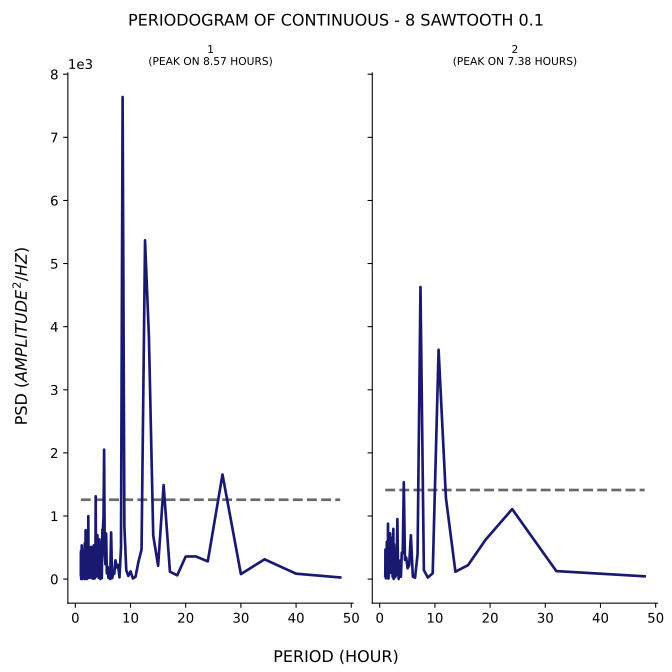

Data behind this chart, as committed beside it:
test, period, psd
1, 48.0, 25.95
1, 40.0, 85.72
1, 34.29, 313.3
1, 30.0, 79.3
1, 26.67, 1657
1, 24.0, 280.8
1, 21.82, 359.2
1, 20.0, 357.9
1, 18.46, 59.65
1, 17.14, 117.9
1, 16.0, 1490
1, 15.0, 211.7
1, 14.12, 689.8
1, 13.33, 3847
1, 12.63, 5368
1, 12.0, 468
1, 11.43, 270.9
1, 10.91, 37.58
1, 10.43, 9.422
1, 10.0, 121.7
1, 9.6, 49.34
1, 9.231, 141.1
1, 8.889, 837.4
1, 8.571, 7639
1, 8.276, 502.5
1, 8.0, 27.67
1, 7.742, 224.5
1, 7.5, 184.4
1, 7.273, 296.9
1, 7.059, 84.48
1, 6.857, 78.65
1, 6.667, 13.69
1, 6.486, 739.1
1, 6.316, 1.125
1, 6.154, 54.23
1, 6.0, 20.59
1, 5.854, 193.1
1, 5.714, 90.48
1, 5.581, 722.8
1, 5.455, 234.4
1, 5.333, 391.1
1, 5.217, 2051
1, 5.106, 971.6
1, 5.0, 785.9
1, 4.898, 786.4
1, 4.8, 14.52
1, 4.706, 80.69
1, 4.615, 537.9
1, 4.528, 2.464
1, 4.444, 241.7
1, 4.364, 629.2
1, 4.286, 77.76
1, 4.211, 21.18
1, 4.138, 95.18
1, 4.068, 367.3
1, 4.0, 695.5
1, 3.934, 111
1, 3.871, 483.7
1, 3.81, 313.8
1, 3.75, 41.86
... 271 more rows
